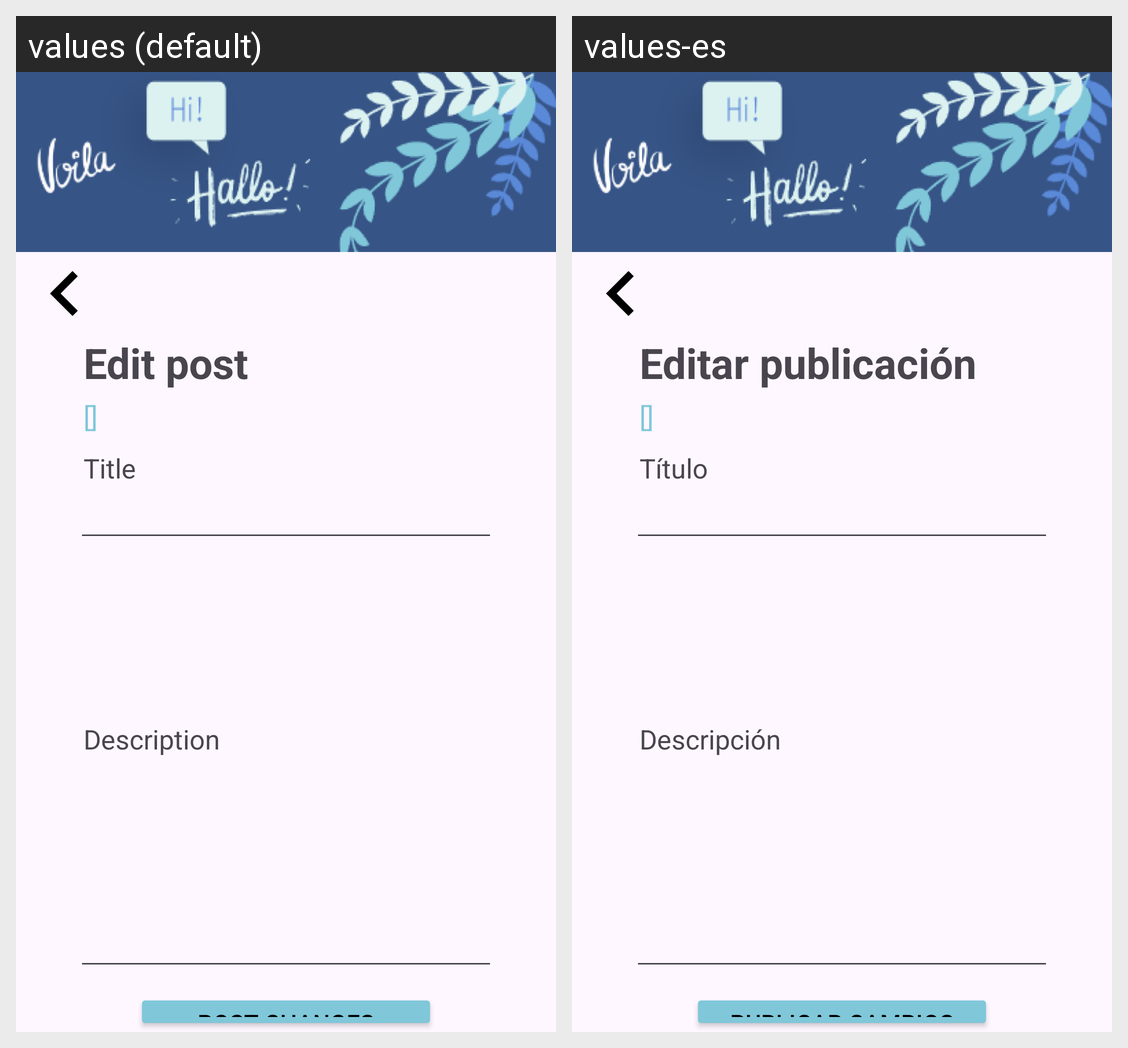

Strings drawn on this Android screen and how each of the app's shown locales translates them:
Android screen res/layout/activity_modificar_publicacion.xml rendered under 2 locales, left to right: values (default), values-es. Device: Nexus 5 (rendered at 1080×1920; each locale shown at half size, 540×960, under a caption strip naming it); theme Theme.LanGroup.
Strings drawn on this screen, with the default value and each locale's value (text and hints the layout hard-codes, and strings that could not be matched under every locale, appear in the picture but are not listed):

lbl_edit_post
  values: Edit post
  values-es: Editar publicación

lbl_title
  values: Title
  values-es: Título

lbl_description
  values: Description
  values-es: Descripción

btn_post_changes
  values: Post changes
  values-es: Publicar cambios
